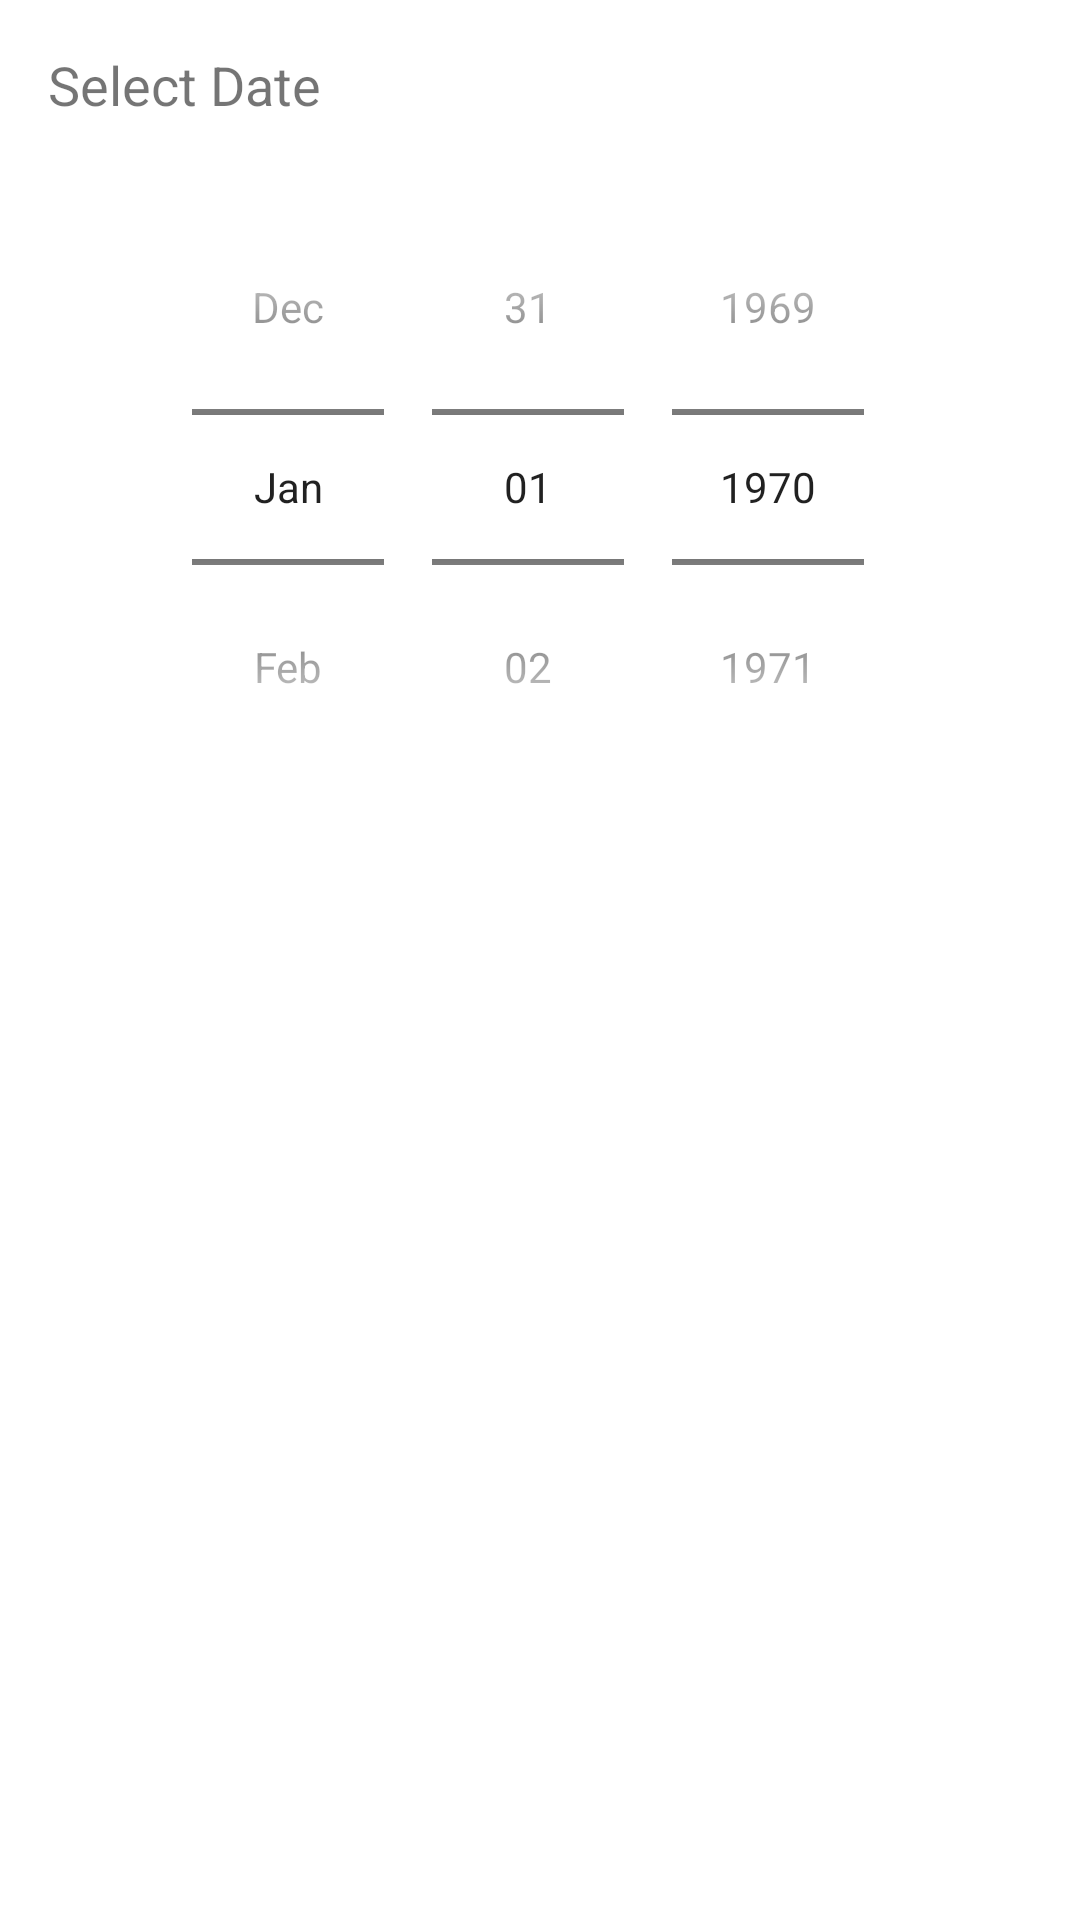

This screen was rendered from an Android layout file. Write that file and the resources it references.
<!-- AndroidManifest.xml: application theme Theme.HealthCalendar -->
<!-- res/layout/dialog_date_search.xml -->
<?xml version="1.0" encoding="utf-8"?>
<LinearLayout xmlns:android="http://schemas.android.com/apk/res/android"
    android:layout_width="match_parent"
    android:layout_height="wrap_content"
    android:orientation="vertical"
    android:padding="16dp">

    <TextView
        android:layout_width="wrap_content"
        android:layout_height="wrap_content"
        android:text="Select Date"
        android:textSize="18sp"
        android:layout_marginBottom="16dp"/>

    <DatePicker
        android:id="@+id/datePicker"
        android:layout_width="match_parent"
        android:layout_height="wrap_content"
        android:calendarViewShown="false"
        android:datePickerMode="spinner"/>

</LinearLayout>
<!-- resources referenced by this layout -->
<resources>
  <style name="Theme.HealthCalendar" parent="Theme.MaterialComponents.DayNight.DarkActionBar">
          
          <item name="colorPrimary">@color/purple_500</item>
          <item name="colorPrimaryVariant">@color/purple_700</item>
          <item name="colorOnPrimary">@color/white</item>
          
          <item name="colorSecondary">@color/teal_200</item>
          <item name="colorSecondaryVariant">@color/teal_700</item>
          <item name="colorOnSecondary">@color/black</item>
          
          <item name="android:statusBarColor">?attr/colorPrimaryVariant</item>
          
          <item name="bottomNavigationStyle">@style/Widget.App.BottomNavigationView</item>
      </style>
  <color name="purple_500">#FF6200EE</color>
  <color name="purple_700">#FF3700B3</color>
  <color name="white">#FFFFFFFF</color>
  <color name="teal_200">#FF03DAC5</color>
  <color name="teal_700">#FF018786</color>
  <color name="black">#FF000000</color>
  <style name="Widget.App.BottomNavigationView" parent="Widget.MaterialComponents.BottomNavigationView">
          <item name="materialThemeOverlay">@style/ThemeOverlay.App.BottomNavigationView</item>
      </style>
  <style name="ThemeOverlay.App.BottomNavigationView" parent="">
          <item name="colorPrimary">@color/purple_500</item>
          <item name="colorOnSurface">@color/black</item>
      </style>
</resources>
